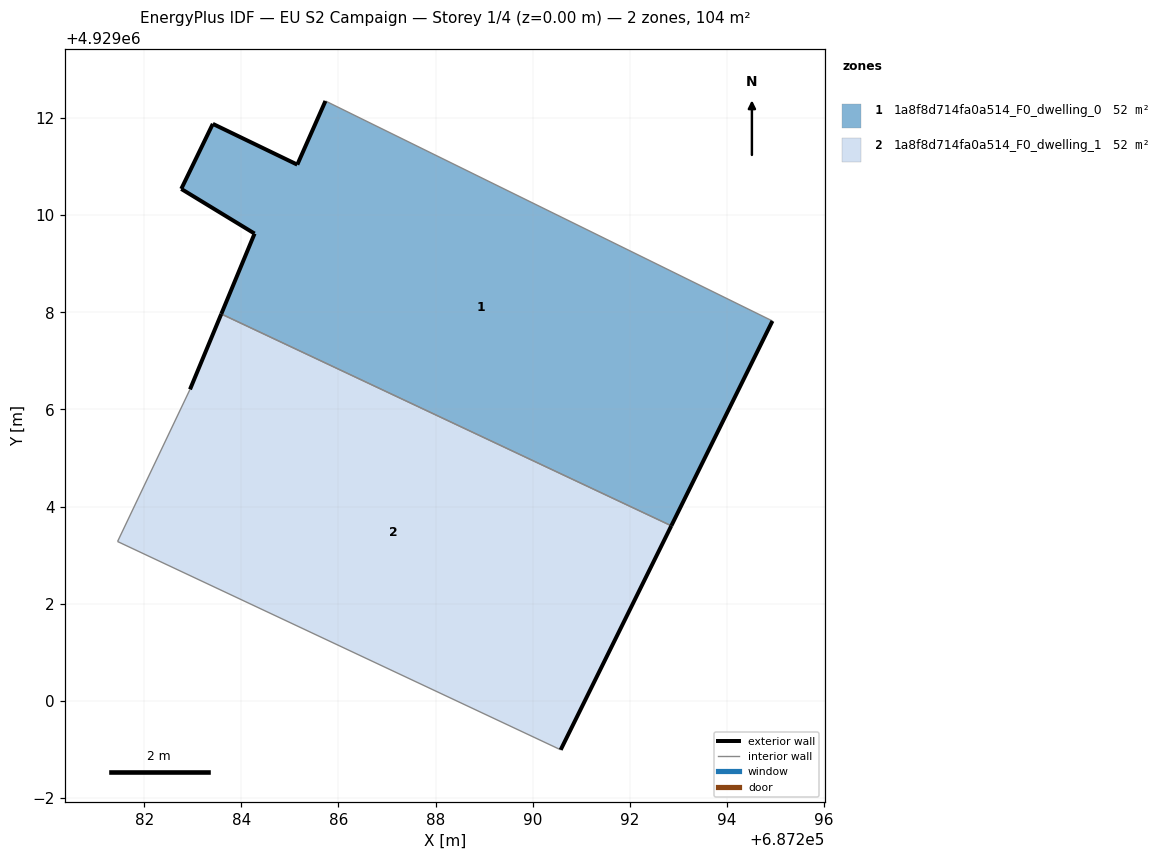
=== STOREY PLAN SPEC (per zone: floor XY polygon, exterior-wall plan segments, windows/doors) ===
zone 1: 1a8f8d714fa0a514_F0_dwelling_0  (52.2 m²)
  floor: (687292.86, 4929003.60) (687294.94, 4929007.82) (687285.73, 4929012.35) (687285.15, 4929011.04) (687283.41, 4929011.88) (687282.76, 4929010.54) (687284.27, 4929009.62) (687283.59, 4929007.97)
  exterior wall: (687285.15, 4929011.04) – (687285.73, 4929012.35)  [1.4 m]
  exterior wall: (687294.94, 4929007.82) – (687292.86, 4929003.60)  [4.7 m]
  exterior wall: (687283.59, 4929007.97) – (687284.27, 4929009.62)  [1.8 m]
  exterior wall: (687284.27, 4929009.62) – (687282.76, 4929010.54)  [1.8 m]
  exterior wall: (687282.76, 4929010.54) – (687283.41, 4929011.88)  [1.5 m]
  exterior wall: (687283.41, 4929011.88) – (687285.15, 4929011.04)  [1.9 m]
  interior walls: 2
zone 2: 1a8f8d714fa0a514_F0_dwelling_1  (52.2 m²)
  floor: (687290.58, 4928998.99) (687292.86, 4929003.60) (687283.59, 4929007.97) (687282.94, 4929006.41) (687281.45, 4929003.28)
  exterior wall: (687282.94, 4929006.41) – (687283.59, 4929007.97)  [1.7 m]
  exterior wall: (687292.86, 4929003.60) – (687290.58, 4928998.99)  [5.1 m]
  interior walls: 3

=== DERIVED (storey summary) ===
Building: EU S2 Campaign
Storey: 1 of 4  (floor level z = 0.00 m)
Storey gross floor area: 104.4 m²
Zones on this storey: 2
  - 1a8f8d714fa0a514_F0_dwelling_0: floor 52.2 m²; exterior wall 13.1 m (39.4 m²); WWR 0.0%
  - 1a8f8d714fa0a514_F0_dwelling_1: floor 52.2 m²; exterior wall 6.8 m (20.5 m²); WWR 0.0%
Zone adjacency (shared interzone walls):
  - 1a8f8d714fa0a514_F0_dwelling_0 ↔ 1a8f8d714fa0a514_F0_dwelling_1